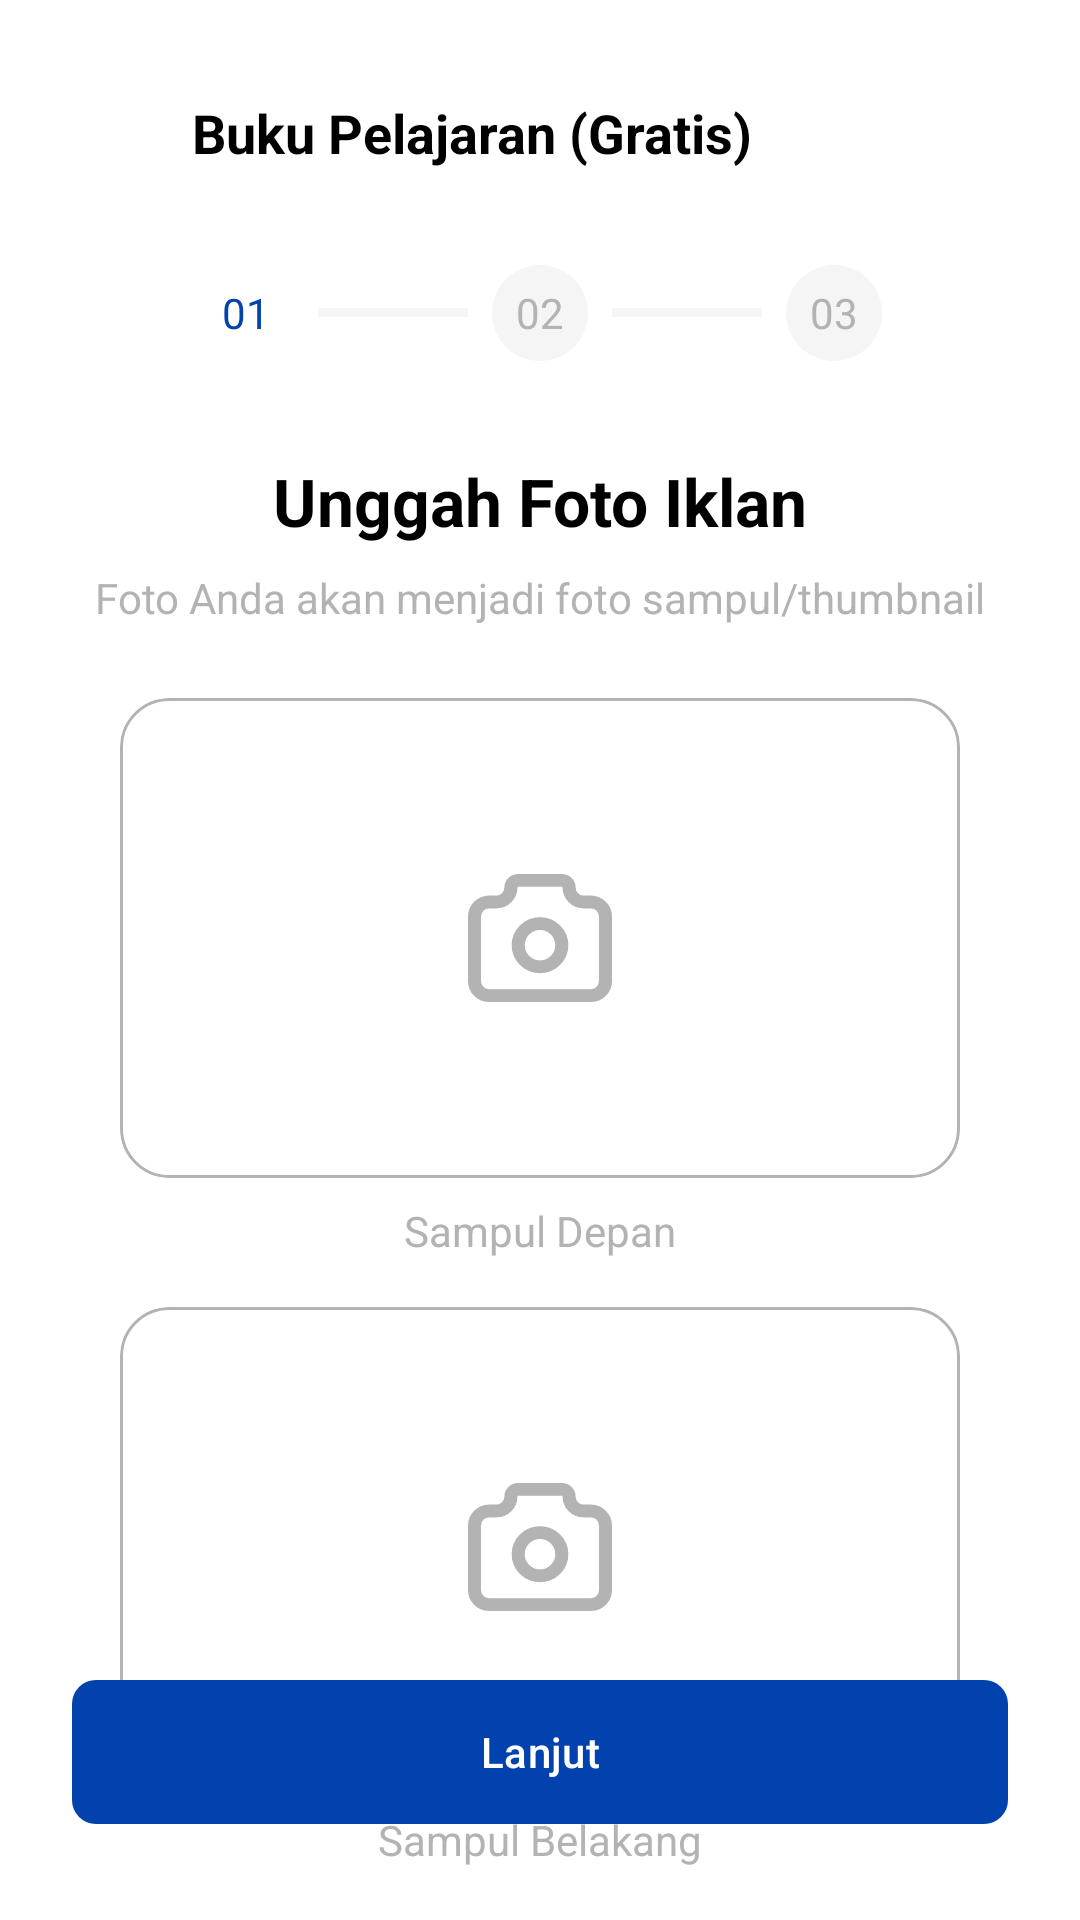

Produce the Android XML layout that renders to this screen, including the resource entries it uses.
<!-- AndroidManifest.xml: activity theme Theme.Bookin.NoActionBar -->
<!-- res/layout/activity_upload_ad_photo.xml -->
<?xml version="1.0" encoding="utf-8"?>
<androidx.constraintlayout.widget.ConstraintLayout xmlns:android="http://schemas.android.com/apk/res/android"
    xmlns:app="http://schemas.android.com/apk/res-auto"
    xmlns:tools="http://schemas.android.com/tools"
    android:layout_width="match_parent"
    android:layout_height="match_parent"
    android:background="@color/white"
    tools:context=".UploadAdPhotoActivity">

    
    <ImageView
        android:id="@+id/back_button"
        android:layout_width="24dp"
        android:layout_height="24dp"
        android:layout_marginStart="24dp"
        android:layout_marginTop="32dp"
        android:src="@drawable/ic_arrow_back"
        app:layout_constraintStart_toStartOf="parent"
        app:layout_constraintTop_toTopOf="parent"
        app:tint="@color/black" />

    <TextView
        android:id="@+id/header_title"
        android:layout_width="0dp"
        android:layout_height="wrap_content"
        android:layout_marginStart="16dp"
        android:layout_marginEnd="24dp"
        android:ellipsize="end"
        android:maxLines="1"
        android:text="Buku Pelajaran (Gratis)"
        android:textColor="@color/black"
        android:textSize="18sp"
        android:textStyle="bold"
        app:layout_constraintBottom_toBottomOf="@id/back_button"
        app:layout_constraintEnd_toEndOf="parent"
        app:layout_constraintStart_toEndOf="@id/back_button"
        app:layout_constraintTop_toTopOf="@id/back_button" />

    
    <LinearLayout
        android:id="@+id/progress_indicator"
        android:layout_width="wrap_content"
        android:layout_height="wrap_content"
        android:layout_marginTop="32dp"
        android:gravity="center_vertical"
        android:orientation="horizontal"
        app:layout_constraintEnd_toEndOf="parent"
        app:layout_constraintStart_toStartOf="parent"
        app:layout_constraintTop_toBottomOf="@id/header_title">

        <TextView
            android:layout_width="32dp"
            android:layout_height="32dp"
            android:background="@drawable/progress_circle_active"
            android:gravity="center"
            android:text="01"
            android:textColor="@color/colorPrimary"
            android:textSize="14sp" />

        <View
            android:layout_width="50dp"
            android:layout_height="3dp"
            android:layout_marginHorizontal="8dp"
            android:background="@color/gray_light" />

        <TextView
            android:layout_width="32dp"
            android:layout_height="32dp"
            android:background="@drawable/progress_circle_inactive"
            android:gravity="center"
            android:text="02"
            android:textColor="@color/gray_medium"
            android:textSize="14sp" />

        <View
            android:layout_width="50dp"
            android:layout_height="3dp"
            android:layout_marginHorizontal="8dp"
            android:background="@color/gray_light" />

        <TextView
            android:layout_width="32dp"
            android:layout_height="32dp"
            android:background="@drawable/progress_circle_inactive"
            android:gravity="center"
            android:text="03"
            android:textColor="@color/gray_medium"
            android:textSize="14sp" />
    </LinearLayout>

    
    <TextView
        android:id="@+id/upload_title"
        android:layout_width="wrap_content"
        android:layout_height="wrap_content"
        android:layout_marginTop="32dp"
        android:text="Unggah Foto Iklan"
        android:textColor="@color/black"
        android:textSize="22sp"
        android:textStyle="bold"
        app:layout_constraintEnd_toEndOf="parent"
        app:layout_constraintStart_toStartOf="parent"
        app:layout_constraintTop_toBottomOf="@id/progress_indicator" />

    <TextView
        android:id="@+id/upload_subtitle"
        android:layout_width="wrap_content"
        android:layout_height="wrap_content"
        android:layout_marginTop="8dp"
        android:text="Foto Anda akan menjadi foto sampul/thumbnail"
        android:textColor="@color/gray_medium"
        android:textSize="14sp"
        app:layout_constraintEnd_toEndOf="parent"
        app:layout_constraintStart_toStartOf="parent"
        app:layout_constraintTop_toBottomOf="@id/upload_title" />

    
    <androidx.cardview.widget.CardView
        android:id="@+id/upload_image_card_front"
        android:layout_width="0dp"
        android:layout_height="160dp"
        android:layout_marginHorizontal="40dp"
        android:layout_marginTop="24dp"
        app:cardBackgroundColor="@android:color/transparent"
        app:cardCornerRadius="16dp"
        app:cardElevation="0dp"
        app:layout_constraintEnd_toEndOf="parent"
        app:layout_constraintStart_toStartOf="parent"
        app:layout_constraintTop_toBottomOf="@id/upload_subtitle">

        <LinearLayout
            android:layout_width="match_parent"
            android:layout_height="match_parent"
            android:background="@drawable/upload_box_background"
            android:gravity="center"
            android:orientation="vertical">

            <ImageView
                android:id="@+id/ad_image_view_front"
                android:layout_width="match_parent"
                android:layout_height="match_parent"
                android:scaleType="centerCrop"
                android:visibility="gone" />

            <ImageView
                android:id="@+id/camera_icon_front"
                android:layout_width="48dp"
                android:layout_height="48dp"
                android:src="@drawable/camera_icon"
                app:tint="@color/gray_medium" />

        </LinearLayout>
    </androidx.cardview.widget.CardView>

    <TextView
        android:id="@+id/cover_text_front"
        android:layout_width="wrap_content"
        android:layout_height="wrap_content"
        android:layout_marginTop="8dp"
        android:text="Sampul Depan"
        android:textColor="@color/gray_medium"
        android:textSize="14sp"
        app:layout_constraintEnd_toEndOf="@+id/upload_image_card_front"
        app:layout_constraintStart_toStartOf="@+id/upload_image_card_front"
        app:layout_constraintTop_toBottomOf="@+id/upload_image_card_front" />

    
    <androidx.cardview.widget.CardView
        android:id="@+id/upload_image_card_back"
        android:layout_width="0dp"
        android:layout_height="160dp"
        android:layout_marginHorizontal="40dp"
        android:layout_marginTop="16dp"
        app:cardBackgroundColor="@android:color/transparent"
        app:cardCornerRadius="16dp"
        app:cardElevation="0dp"
        app:layout_constraintEnd_toEndOf="parent"
        app:layout_constraintStart_toStartOf="parent"
        app:layout_constraintTop_toBottomOf="@+id/cover_text_front">

        <LinearLayout
            android:layout_width="match_parent"
            android:layout_height="match_parent"
            android:background="@drawable/upload_box_background"
            android:gravity="center"
            android:orientation="vertical">

            <ImageView
                android:id="@+id/ad_image_view_back"
                android:layout_width="match_parent"
                android:layout_height="match_parent"
                android:scaleType="centerCrop"
                android:visibility="gone" />

            <ImageView
                android:id="@+id/camera_icon_back"
                android:layout_width="48dp"
                android:layout_height="48dp"
                android:src="@drawable/camera_icon"
                app:tint="@color/gray_medium" />
        </LinearLayout>
    </androidx.cardview.widget.CardView>

    <TextView
        android:id="@+id/cover_text_back"
        android:layout_width="wrap_content"
        android:layout_height="wrap_content"
        android:layout_marginTop="8dp"
        android:text="Sampul Belakang"
        android:textColor="@color/gray_medium"
        android:textSize="14sp"
        app:layout_constraintEnd_toEndOf="@+id/upload_image_card_back"
        app:layout_constraintStart_toStartOf="@+id/upload_image_card_back"
        app:layout_constraintTop_toBottomOf="@+id/upload_image_card_back" />

    <Button
        android:id="@+id/continue_button"
        android:layout_width="0dp"
        android:layout_height="wrap_content"
        android:layout_marginHorizontal="24dp"
        android:layout_marginBottom="32dp"
        android:background="@drawable/button_primary"
        android:text="Lanjut"
        android:textColor="@color/white"
        app:layout_constraintBottom_toBottomOf="parent"
        app:layout_constraintEnd_toEndOf="parent"
        app:layout_constraintStart_toStartOf="parent" />

</androidx.constraintlayout.widget.ConstraintLayout>
<!-- resources referenced by this layout -->
<resources>
  <color name="black">#000000</color>
  <color name="colorPrimary">#0142AF</color>
  <color name="gray_light">#F5F5F5</color>
  <color name="gray_medium">#B3B3B3</color>
  <color name="white">#FFFFFFFF</color>
  <!-- drawable button_primary (drawable) -->
  <selector xmlns:android="http://schemas.android.com/apk/res/android">
      <item android:state_pressed="true">
          <shape android:shape="rectangle">
              <solid android:color="@color/colorPrimaryDark" />
              <corners android:radius="8dp" />
          </shape>
      </item>
      <item>
          <shape android:shape="rectangle">
              <solid android:color="@color/colorPrimary" />
              <corners android:radius="8dp" />
          </shape>
      </item>
  </selector>
  <!-- drawable camera_icon (drawable) -->
  <vector xmlns:android="http://schemas.android.com/apk/res/android"
      android:width="18dp"
      android:height="16dp"
      android:viewportWidth="22"
      android:viewportHeight="20">
    <path
        android:pathData="M3.222,4.375H4.333C4.923,4.375 5.488,4.138 5.905,3.716C6.321,3.294 6.556,2.722 6.556,2.125C6.556,1.827 6.673,1.54 6.881,1.33C7.089,1.119 7.372,1 7.667,1H14.333C14.628,1 14.911,1.119 15.119,1.33C15.327,1.54 15.444,1.827 15.444,2.125C15.444,2.722 15.679,3.294 16.095,3.716C16.512,4.138 17.077,4.375 17.667,4.375H18.778C19.367,4.375 19.932,4.612 20.349,5.034C20.766,5.456 21,6.028 21,6.625V16.75C21,17.347 20.766,17.919 20.349,18.341C19.932,18.763 19.367,19 18.778,19H3.222C2.633,19 2.068,18.763 1.651,18.341C1.234,17.919 1,17.347 1,16.75V6.625C1,6.028 1.234,5.456 1.651,5.034C2.068,4.612 2.633,4.375 3.222,4.375Z"
        android:strokeLineJoin="round"
        android:strokeWidth="2"
        android:fillColor="#00000000"
        android:strokeColor="#B3B3B3"
        android:strokeLineCap="round"/>
    <path
        android:pathData="M7.667,11.125C7.667,12.02 8.018,12.879 8.643,13.512C9.268,14.144 10.116,14.5 11,14.5C11.884,14.5 12.732,14.144 13.357,13.512C13.983,12.879 14.334,12.02 14.334,11.125C14.334,10.23 13.983,9.371 13.357,8.739C12.732,8.106 11.884,7.75 11,7.75C10.116,7.75 9.268,8.106 8.643,8.739C8.018,9.371 7.667,10.23 7.667,11.125Z"
        android:strokeLineJoin="round"
        android:strokeWidth="2"
        android:fillColor="#00000000"
        android:strokeColor="#B3B3B3"
        android:strokeLineCap="round"/>
  </vector>
  <!-- drawable progress_circle_inactive (drawable) -->
  <shape xmlns:android="http://schemas.android.com/apk/res/android"
      android:shape="oval">
      <solid android:color="@color/gray_light" />
  </shape>
  <!-- drawable upload_box_background (drawable) -->
  <?xml version="1.0" encoding="utf-8"?>
  <shape xmlns:android="http://schemas.android.com/apk/res/android"
      android:shape="rectangle">
      <solid android:color="@android:color/transparent" />
      <corners android:radius="16dp" />
      <stroke android:width="1dp" android:color="@color/gray_medium" />
  </shape>
  <style name="Theme.Bookin.NoActionBar" parent="Theme.Bookin">
          <item name="windowActionBar">false</item>
          <item name="windowNoTitle">true</item>
      </style>
  <style name="Theme.Bookin" parent="Base.Theme.Bookin" />
  <style name="Base.Theme.Bookin" parent="Theme.Material3.DayNight.NoActionBar">
          
          <item name="colorPrimary">@color/colorPrimary</item>
      </style>
  <!-- not gathered from this repository: default colours our renderer supplied (Android Studio template values) -->
  <color name="colorPrimaryDark">#FF3700B3</color>
</resources>
